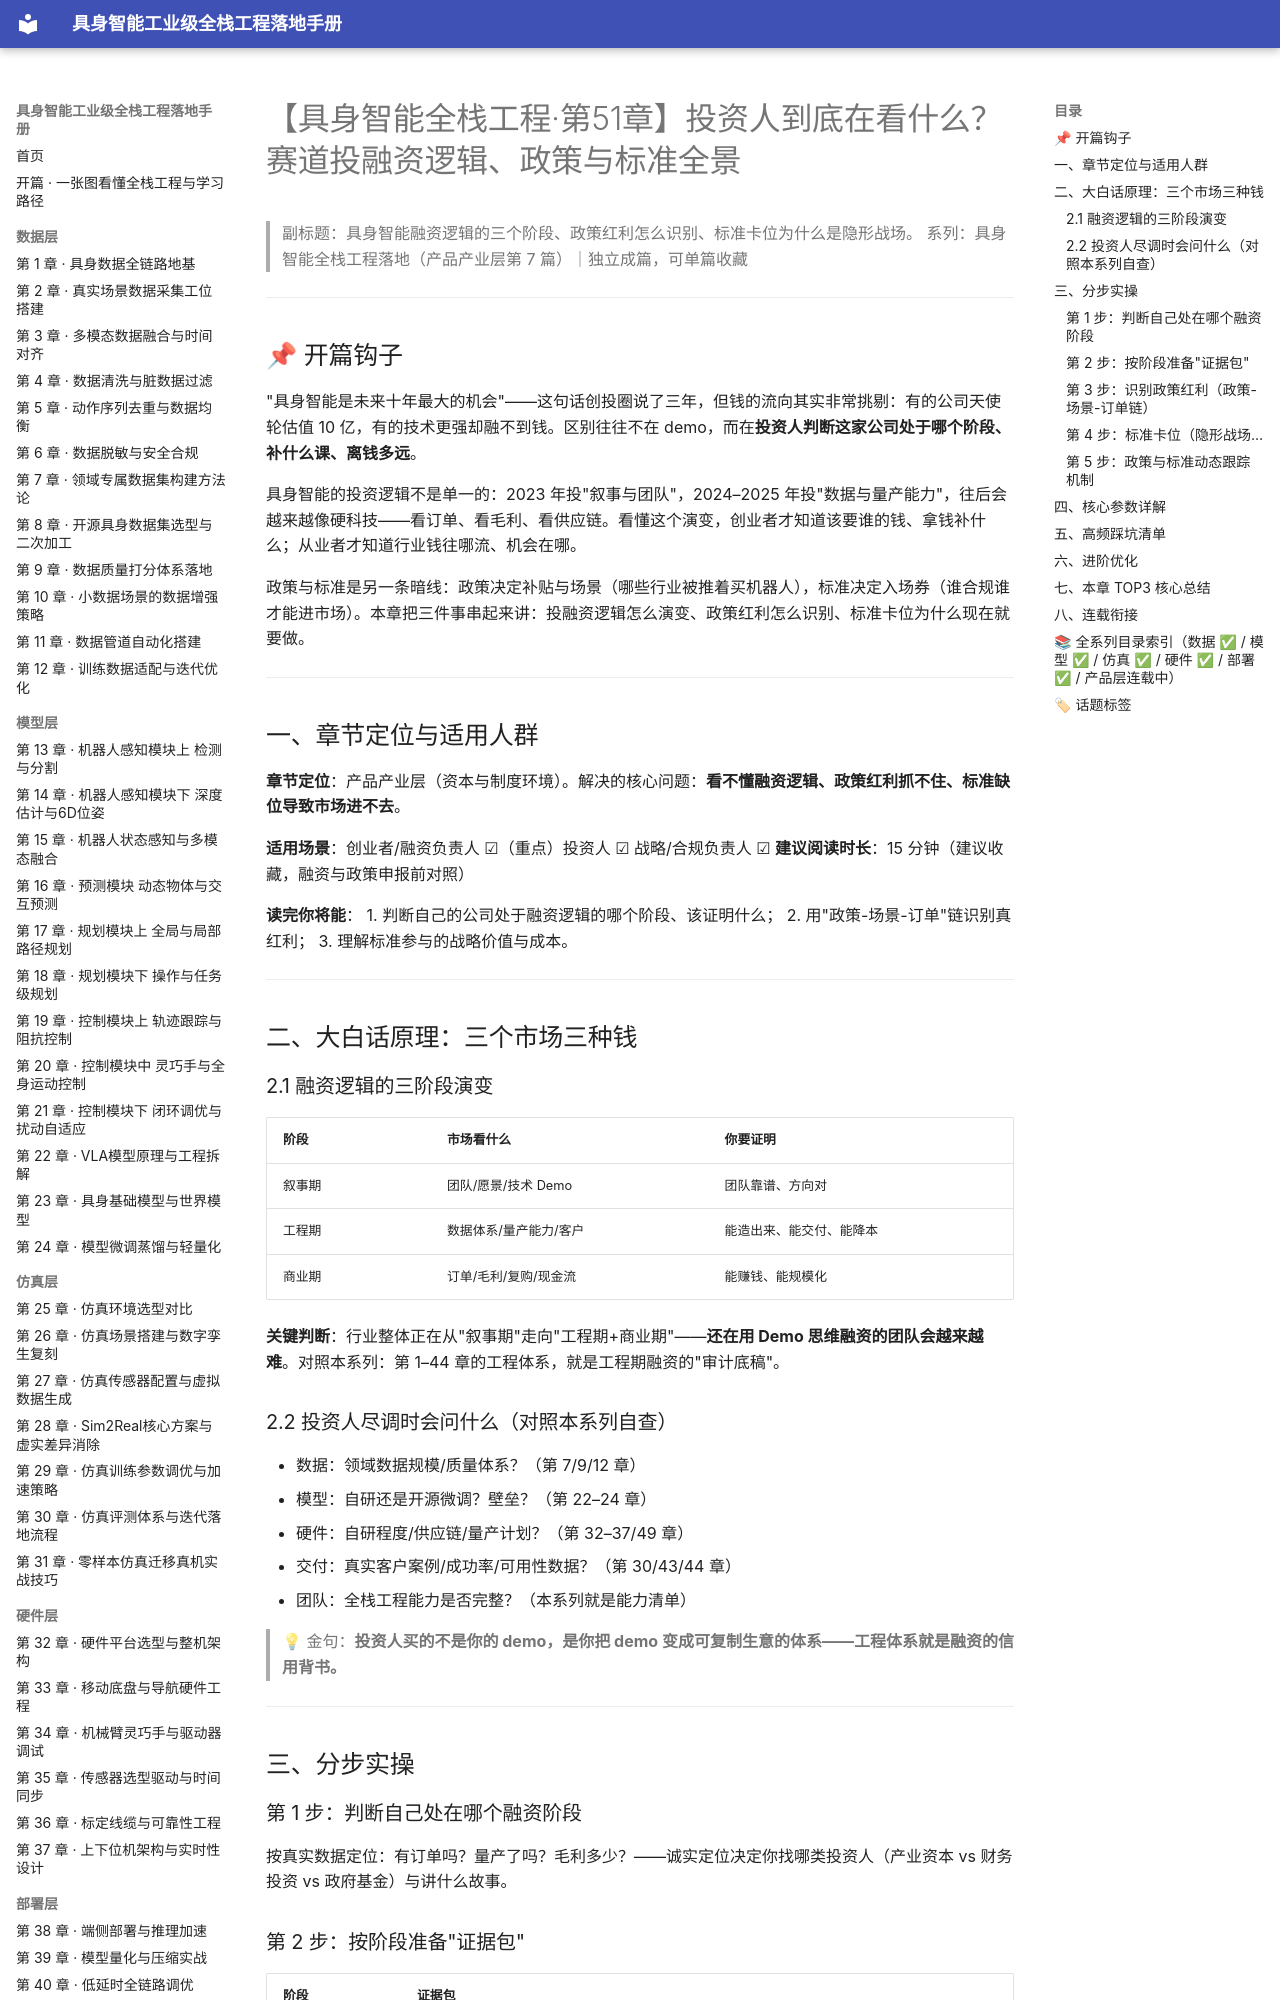

repository: fenglinxin/embodied-ai-fullstack-handbook · page: product-layer/第51章-赛道投融资逻辑政策与标准/index.html · generator: mkdocs

# 【具身智能全栈工程·第51章】投资人到底在看什么？赛道投融资逻辑、政策与标准全景

> 副标题：具身智能融资逻辑的三个阶段、政策红利怎么识别、标准卡位为什么是隐形战场。
> 系列：具身智能全栈工程落地（产品产业层第 7 篇）｜独立成篇，可单篇收藏

---

## 📌 开篇钩子

"具身智能是未来十年最大的机会"——这句话创投圈说了三年，但钱的流向其实非常挑剔：有的公司天使轮估值 10 亿，有的技术更强却融不到钱。区别往往不在 demo，而在**投资人判断这家公司处于哪个阶段、补什么课、离钱多远**。

具身智能的投资逻辑不是单一的：2023 年投"叙事与团队"，2024–2025 年投"数据与量产能力"，往后会越来越像硬科技——看订单、看毛利、看供应链。看懂这个演变，创业者才知道该要谁的钱、拿钱补什么；从业者才知道行业钱往哪流、机会在哪。

政策与标准是另一条暗线：政策决定补贴与场景（哪些行业被推着买机器人），标准决定入场券（谁合规谁才能进市场）。本章把三件事串起来讲：投融资逻辑怎么演变、政策红利怎么识别、标准卡位为什么现在就要做。

---

## 一、章节定位与适用人群

**章节定位**：产品产业层（资本与制度环境）。解决的核心问题：**看不懂融资逻辑、政策红利抓不住、标准缺位导致市场进不去**。

**适用场景**：创业者/融资负责人 ☑（重点）投资人 ☑ 战略/合规负责人 ☑
**建议阅读时长**：15 分钟（建议收藏，融资与政策申报前对照）

**读完你将能**：
1. 判断自己的公司处于融资逻辑的哪个阶段、该证明什么；
2. 用"政策-场景-订单"链识别真红利；
3. 理解标准参与的战略价值与成本。

---

## 二、大白话原理：三个市场三种钱

### 2.1 融资逻辑的三阶段演变

| 阶段 | 市场看什么 | 你要证明 |
| --- | --- | --- |
| 叙事期 | 团队/愿景/技术 Demo | 团队靠谱、方向对 |
| 工程期 | 数据体系/量产能力/客户 | 能造出来、能交付、能降本 |
| 商业期 | 订单/毛利/复购/现金流 | 能赚钱、能规模化 |

**关键判断**：行业整体正在从"叙事期"走向"工程期+商业期"——**还在用 Demo 思维融资的团队会越来越难**。对照本系列：第 1–44 章的工程体系，就是工程期融资的"审计底稿"。

### 2.2 投资人尽调时会问什么（对照本系列自查）

- 数据：领域数据规模/质量体系？（第 7/9/12 章）
- 模型：自研还是开源微调？壁垒？（第 22–24 章）
- 硬件：自研程度/供应链/量产计划？（第 32–37/49 章）
- 交付：真实客户案例/成功率/可用性数据？（第 30/43/44 章）
- 团队：全栈工程能力是否完整？（本系列就是能力清单）

> 💡 金句：**投资人买的不是你的 demo，是你把 demo 变成可复制生意的体系——工程体系就是融资的信用背书。**

---

## 三、分步实操

### 第 1 步：判断自己处在哪个融资阶段
按真实数据定位：有订单吗？量产了吗？毛利多少？——诚实定位决定你找哪类投资人（产业资本 vs 财务投资 vs 政府基金）与讲什么故事。
